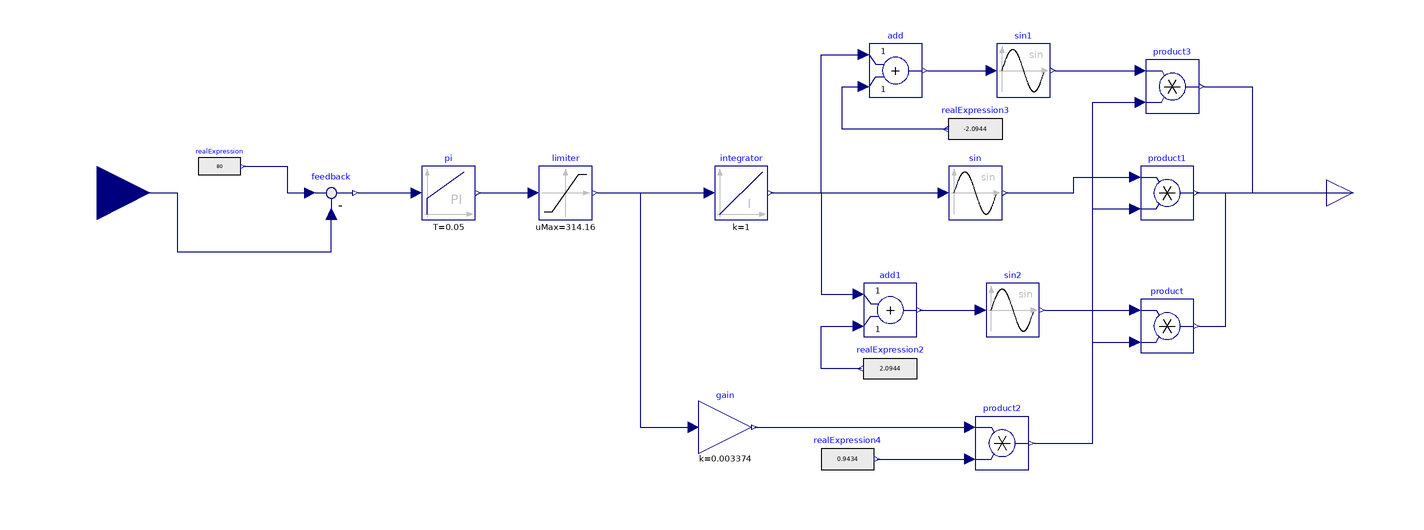

The Modelica model whose source follows is shown above as a component diagram (icons at their Placement, wires along their Line points).

model ModeloSeno
  Modelica.Blocks.Math.Sin sin annotation(
    Placement(visible = true, transformation(origin = {66, 20}, extent = {{-10, -10}, {10, 10}}, rotation = 0)));
  Modelica.Blocks.Math.Sin sin1 annotation(
    Placement(visible = true, transformation(origin = {84, 66}, extent = {{-10, -10}, {10, 10}}, rotation = 0)));
  Modelica.Blocks.Math.Sin sin2 annotation(
    Placement(visible = true, transformation(origin = {80, -24}, extent = {{-10, -10}, {10, 10}}, rotation = 0)));
  Modelica.Blocks.Sources.RealExpression realExpression2(y = 2.0944) annotation(
    Placement(visible = true, transformation(origin = {34, -46}, extent = {{10, -10}, {-10, 10}}, rotation = 0)));
  Modelica.Blocks.Sources.RealExpression realExpression3(y = -2.0944) annotation(
    Placement(visible = true, transformation(origin = {66, 44}, extent = {{10, -10}, {-10, 10}}, rotation = 0)));
  Modelica.Blocks.Continuous.Integrator integrator(k = 1, use_reset = false)  annotation(
    Placement(visible = true, transformation(origin = {-22, 20}, extent = {{-10, -10}, {10, 10}}, rotation = 0)));
  Modelica.Blocks.Continuous.PI pi(T = 0.05, k = 0.5, x_start = 0, y_start = 0)  annotation(
    Placement(visible = true, transformation(origin = {-132, 20}, extent = {{-10, -10}, {10, 10}}, rotation = 0)));
  Modelica.Blocks.Math.Add add annotation(
    Placement(visible = true, transformation(origin = {36, 66}, extent = {{-10, -10}, {10, 10}}, rotation = 0)));
  Modelica.Blocks.Math.Add add1 annotation(
    Placement(visible = true, transformation(origin = {34, -24}, extent = {{-10, -10}, {10, 10}}, rotation = 0)));
  Modelica.Blocks.Math.Feedback feedback annotation(
    Placement(visible = true, transformation(origin = {-176, 20}, extent = {{-10, -10}, {10, 10}}, rotation = 0)));
  Modelica.Blocks.Sources.RealExpression realExpression(y = 80)  annotation(
    Placement(visible = true, transformation(origin = {-218, 30}, extent = {{-8, -8}, {8, 8}}, rotation = 0)));
  Modelica.Blocks.Math.Gain gain(k = 3.374e-3)  annotation(
    Placement(visible = true, transformation(origin = {-28, -68}, extent = {{-10, -10}, {10, 10}}, rotation = 0)));
  Modelica.Blocks.Math.Product product annotation(
    Placement(visible = true, transformation(origin = {138, -30}, extent = {{-10, -10}, {10, 10}}, rotation = 0)));
  Modelica.Blocks.Math.Product product1 annotation(
    Placement(visible = true, transformation(origin = {138, 20}, extent = {{-10, -10}, {10, 10}}, rotation = 0)));
  Modelica.Blocks.Math.Product product2 annotation(
    Placement(visible = true, transformation(origin = {76, -74}, extent = {{-10, -10}, {10, 10}}, rotation = 0)));
  Modelica.Blocks.Math.Product product3 annotation(
    Placement(visible = true, transformation(origin = {140, 60}, extent = {{-10, -10}, {10, 10}}, rotation = 0)));
  Modelica.Blocks.Sources.RealExpression realExpression4(y = 0.9434)  annotation(
    Placement(visible = true, transformation(origin = {18, -80}, extent = {{-10, -10}, {10, 10}}, rotation = 0)));
  Modelica.Blocks.Interfaces.RealOutput y[3] annotation(
    Placement(visible = true, transformation(origin = {208, 20}, extent = {{-10, -10}, {10, 10}}, rotation = 0), iconTransformation(origin = {210, 0}, extent = {{-10, -10}, {10, 10}}, rotation = 0)));
  Modelica.Blocks.Interfaces.RealInput u annotation(
    Placement(visible = true, transformation(origin = {-264, 20}, extent = {{-20, -20}, {20, 20}}, rotation = 0), iconTransformation(origin = {-260, 0}, extent = {{-20, -20}, {20, 20}}, rotation = 0)));
  Modelica.Blocks.Nonlinear.Limiter limiter(uMax = 314.16)  annotation(
    Placement(visible = true, transformation(origin = {-88, 20}, extent = {{-10, -10}, {10, 10}}, rotation = 0)));
equation
  connect(integrator.y, sin.u) annotation(
    Line(points = {{-11, 20}, {54, 20}}, color = {0, 0, 127}));
  connect(add.y, sin1.u) annotation(
    Line(points = {{48, 66}, {72, 66}}, color = {0, 0, 127}));
  connect(integrator.y, add.u1) annotation(
    Line(points = {{-11, 20}, {8, 20}, {8, 72}, {24, 72}}, color = {0, 0, 127}));
  connect(realExpression3.y, add.u2) annotation(
    Line(points = {{56, 44}, {16, 44}, {16, 60}, {24, 60}}, color = {0, 0, 127}));
  connect(add1.y, sin2.u) annotation(
    Line(points = {{45, -24}, {68, -24}}, color = {0, 0, 127}));
  connect(realExpression2.y, add1.u2) annotation(
    Line(points = {{23, -46}, {8, -46}, {8, -30}, {22, -30}}, color = {0, 0, 127}));
  connect(integrator.y, add1.u1) annotation(
    Line(points = {{-11, 20}, {8, 20}, {8, -18}, {22, -18}}, color = {0, 0, 127}));
  connect(realExpression.y, feedback.u1) annotation(
    Line(points = {{-209, 30}, {-192.5, 30}, {-192.5, 20}, {-184, 20}}, color = {0, 0, 127}));
  connect(feedback.y, pi.u) annotation(
    Line(points = {{-166, 20}, {-144, 20}}, color = {0, 0, 127}));
  connect(realExpression4.y, product2.u2) annotation(
    Line(points = {{29, -80}, {64, -80}}, color = {0, 0, 127}));
  connect(gain.y, product2.u1) annotation(
    Line(points = {{-17, -68}, {64, -68}}, color = {0, 0, 127}));
  connect(product2.y, product.u2) annotation(
    Line(points = {{88, -74}, {110, -74}, {110, -36}, {126, -36}}, color = {0, 0, 127}));
  connect(product2.y, product1.u2) annotation(
    Line(points = {{88, -74}, {110, -74}, {110, 14}, {126, 14}}, color = {0, 0, 127}));
  connect(product2.y, product3.u2) annotation(
    Line(points = {{88, -74}, {110, -74}, {110, 54}, {128, 54}}, color = {0, 0, 127}));
  connect(sin1.y, product3.u1) annotation(
    Line(points = {{96, 66}, {128, 66}}, color = {0, 0, 127}));
  connect(sin.y, product1.u1) annotation(
    Line(points = {{78, 20}, {103, 20}, {103, 26}, {126, 26}}, color = {0, 0, 127}));
  connect(sin2.y, product.u1) annotation(
    Line(points = {{92, -24}, {126, -24}}, color = {0, 0, 127}));
  connect(u, feedback.u2) annotation(
    Line(points = {{-264, 20}, {-234, 20}, {-234, -2}, {-176, -2}, {-176, 12}}, color = {0, 0, 127}));
  connect(product1.y, y[1]) annotation(
    Line(points = {{149, 20}, {208, 20}}, color = {0, 0, 127}));
  connect(product3.y, y[2]) annotation(
    Line(points = {{152, 60}, {170, 60}, {170, 20}, {208, 20}}, color = {0, 0, 127}));
  connect(product.y, y[3]) annotation(
    Line(points = {{150, -30}, {160, -30}, {160, 20}, {208, 20}}, color = {0, 0, 127}));
  connect(pi.y, limiter.u) annotation(
    Line(points = {{-120, 20}, {-100, 20}}, color = {0, 0, 127}));
  connect(limiter.y, integrator.u) annotation(
    Line(points = {{-76, 20}, {-34, 20}}, color = {0, 0, 127}));
  connect(limiter.y, gain.u) annotation(
    Line(points = {{-76, 20}, {-60, 20}, {-60, -68}, {-40, -68}}, color = {0, 0, 127}));
  annotation(
    Diagram(coordinateSystem(extent = {{-280, -100}, {220, 100}})),
    Icon(coordinateSystem(extent = {{-280, -100}, {220, 100}}), graphics = {Rectangle(origin = {-20.44, 0.71}, fillColor = {125, 199, 200}, fillPattern = FillPattern.Solid, extent = {{-219.1, -98.61}, {219.1, 98.61}}), Text(origin = {-16, 5}, extent = {{-96, -25}, {96, 25}}, textString = "Controle")}),
    version = "",
    uses(Modelica(version = "4.0.0")));
end ModeloSeno;